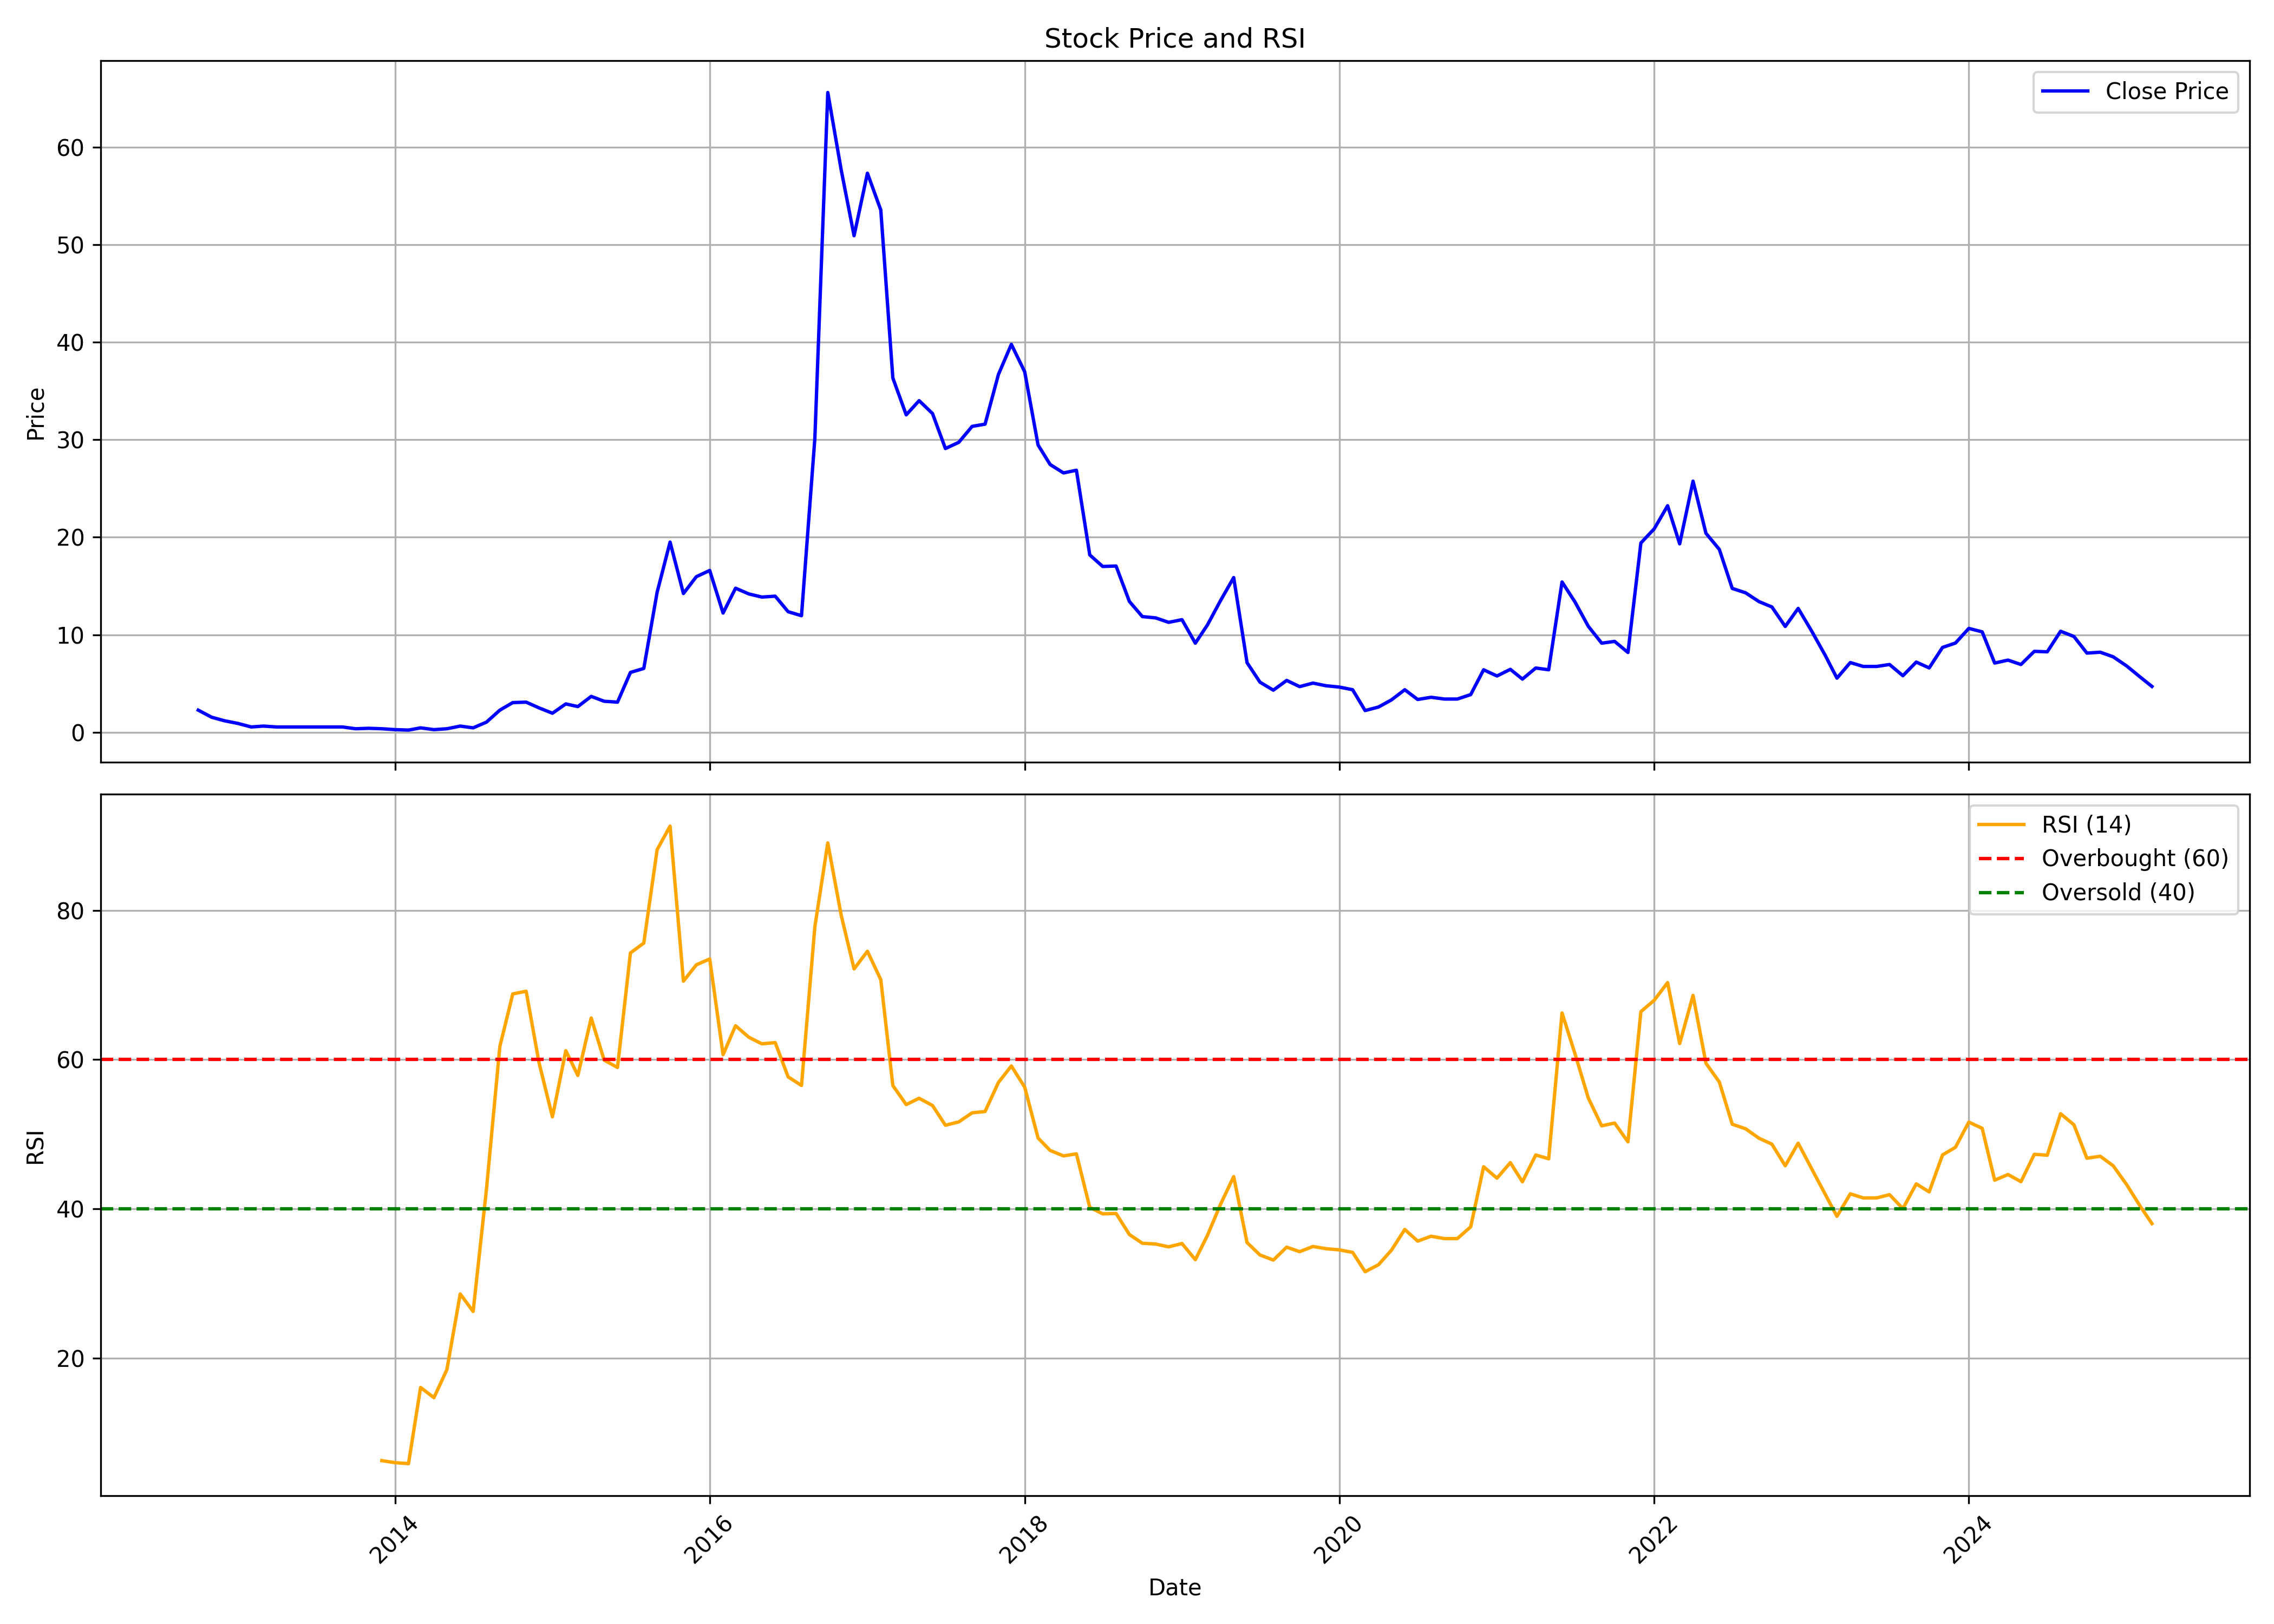

The data file committed next to this chart (first rows):
, date, symbol, open, high, low, close, volume, rsi
0, 2012-10-01, DUCON, 3.818, 3.818, 1.591, 2.273, 1038471, 
1, 2012-11-01, DUCON, 2.227, 2.364, 1.545, 1.545, 466680, 
2, 2012-12-01, DUCON, 1.5, 1.5, 1.091, 1.182, 322461, 
3, 2013-01-01, DUCON, 1.227, 1.227, 0.9091, 0.9091, 194081, 
4, 2013-02-01, DUCON, 0.9091, 0.9091, 0.5455, 0.5455, 133662, 
5, 2013-03-01, DUCON, 0.5455, 0.7273, 0.3636, 0.6364, 92382, 
6, 2013-04-01, DUCON, 0.6818, 0.6818, 0.5455, 0.5455, 17619, 
7, 2013-05-01, DUCON, 0.5455, 0.5455, 0.5455, 0.5455, 111, 
8, 2013-06-01, DUCON, 0.5455, 0.5455, 0.5455, 0.5455, 0, 
9, 2013-07-01, DUCON, 0.5455, 0.5455, 0.5455, 0.5455, 0, 
10, 2013-08-01, DUCON, 0.5455, 0.5455, 0.5455, 0.5455, 0, 
11, 2013-09-01, DUCON, 0.5455, 0.5455, 0.5455, 0.5455, 0, 
12, 2013-10-01, DUCON, 0.5455, 0.5455, 0.3636, 0.3636, 2636, 
13, 2013-11-01, DUCON, 0.3636, 0.4091, 0.3182, 0.4091, 20761, 
14, 2013-12-01, DUCON, 0.4545, 0.4545, 0.3182, 0.3636, 6031, 6.25
15, 2014-01-01, DUCON, 0.3636, 0.4091, 0.2727, 0.2727, 53396, 5.982
16, 2014-02-01, DUCON, 0.2727, 0.3636, 0.2273, 0.2273, 38557, 5.846
17, 2014-03-01, DUCON, 0.2273, 0.5455, 0.2273, 0.4545, 97411, 16.06
18, 2014-04-01, DUCON, 0.4091, 0.5, 0.2727, 0.2727, 41278, 14.69
19, 2014-05-01, DUCON, 0.2727, 0.4545, 0.2273, 0.3636, 105583, 18.44
20, 2014-06-01, DUCON, 0.3636, 0.8182, 0.3636, 0.6364, 269920, 28.59
21, 2014-07-01, DUCON, 0.6818, 0.7273, 0.3636, 0.4545, 153485, 26.25
22, 2014-08-01, DUCON, 0.4545, 1.045, 0.4091, 1.045, 1774036, 42.7
23, 2014-09-01, DUCON, 1.091, 2.273, 1.091, 2.273, 2827669, 61.77
24, 2014-10-01, DUCON, 2.364, 3.545, 2.364, 3.045, 825800, 68.81
25, 2014-11-01, DUCON, 2.955, 3.636, 2.545, 3.091, 487826, 69.17
26, 2014-12-01, DUCON, 3.091, 3.182, 2.409, 2.5, 235427, 59.56
27, 2015-01-01, DUCON, 2.455, 3.045, 1.955, 1.955, 232801, 52.33
28, 2015-02-01, DUCON, 2.045, 3.136, 1.864, 2.909, 409602, 61.2
29, 2015-03-01, DUCON, 3.182, 3.455, 2.227, 2.636, 487724, 57.89
30, 2015-04-01, DUCON, 2.591, 4.409, 2.591, 3.682, 695914, 65.59
31, 2015-05-01, DUCON, 3.682, 3.864, 2.682, 3.182, 374782, 59.94
32, 2015-06-01, DUCON, 3.045, 3.273, 2.409, 3.091, 142342, 58.95
33, 2015-07-01, DUCON, 3.227, 6.136, 3.091, 6.136, 1051225, 74.31
34, 2015-08-01, DUCON, 6.409, 8.864, 6.0, 6.545, 2093231, 75.63
35, 2015-09-01, DUCON, 6.227, 14.36, 6.091, 14.36, 1848617, 88.15
36, 2015-10-01, DUCON, 15.05, 20.73, 13.36, 19.5, 3333431, 91.31
37, 2015-11-01, DUCON, 18.55, 20.41, 12.23, 14.23, 1202159, 70.52
38, 2015-12-01, DUCON, 14.91, 18.05, 14.05, 15.95, 1822299, 72.71
39, 2016-01-01, DUCON, 15.82, 18.59, 11.86, 16.59, 2144048, 73.5
40, 2016-02-01, DUCON, 17.18, 17.18, 11.64, 12.23, 1575603, 60.66
41, 2016-03-01, DUCON, 13.0, 18.05, 11.45, 14.77, 2333180, 64.55
42, 2016-04-01, DUCON, 15.18, 16.18, 13.73, 14.18, 750399, 62.99
43, 2016-05-01, DUCON, 14.18, 15.73, 12.27, 13.86, 984976, 62.13
44, 2016-06-01, DUCON, 14.23, 14.73, 11.64, 13.95, 1770815, 62.29
45, 2016-07-01, DUCON, 13.95, 16.36, 12.0, 12.36, 1470449, 57.69
46, 2016-08-01, DUCON, 11.86, 13.55, 11.68, 11.95, 1681152, 56.54
47, 2016-09-01, DUCON, 12.23, 30.14, 11.86, 30.14, 6688599, 77.8
48, 2016-10-01, DUCON, 31.64, 65.59, 31.64, 65.59, 5239013, 89.05
49, 2016-11-01, DUCON, 72.27, 83.59, 41.05, 57.68, 2719399, 79.39
50, 2016-12-01, DUCON, 60.55, 63.73, 45.77, 50.91, 3780705, 72.16
51, 2017-01-01, DUCON, 51.82, 74.95, 50.18, 57.32, 4032064, 74.53
52, 2017-02-01, DUCON, 58.18, 68.0, 52.55, 53.55, 3218534, 70.72
53, 2017-03-01, DUCON, 51.86, 56.18, 31.18, 36.32, 7813809, 56.53
54, 2017-04-01, DUCON, 36.27, 38.95, 32.32, 32.55, 3111106, 53.98
55, 2017-05-01, DUCON, 32.55, 45.36, 31.59, 34.0, 4128770, 54.82
56, 2017-06-01, DUCON, 33.14, 35.27, 24.77, 32.68, 3523348, 53.86
57, 2017-07-01, DUCON, 33.82, 35.95, 28.91, 29.09, 2105169, 51.2
58, 2017-08-01, DUCON, 28.68, 33.36, 25.05, 29.73, 1835891, 51.66
59, 2017-09-01, DUCON, 29.95, 41.0, 29.95, 31.36, 4596183, 52.87
... 90 more rows
